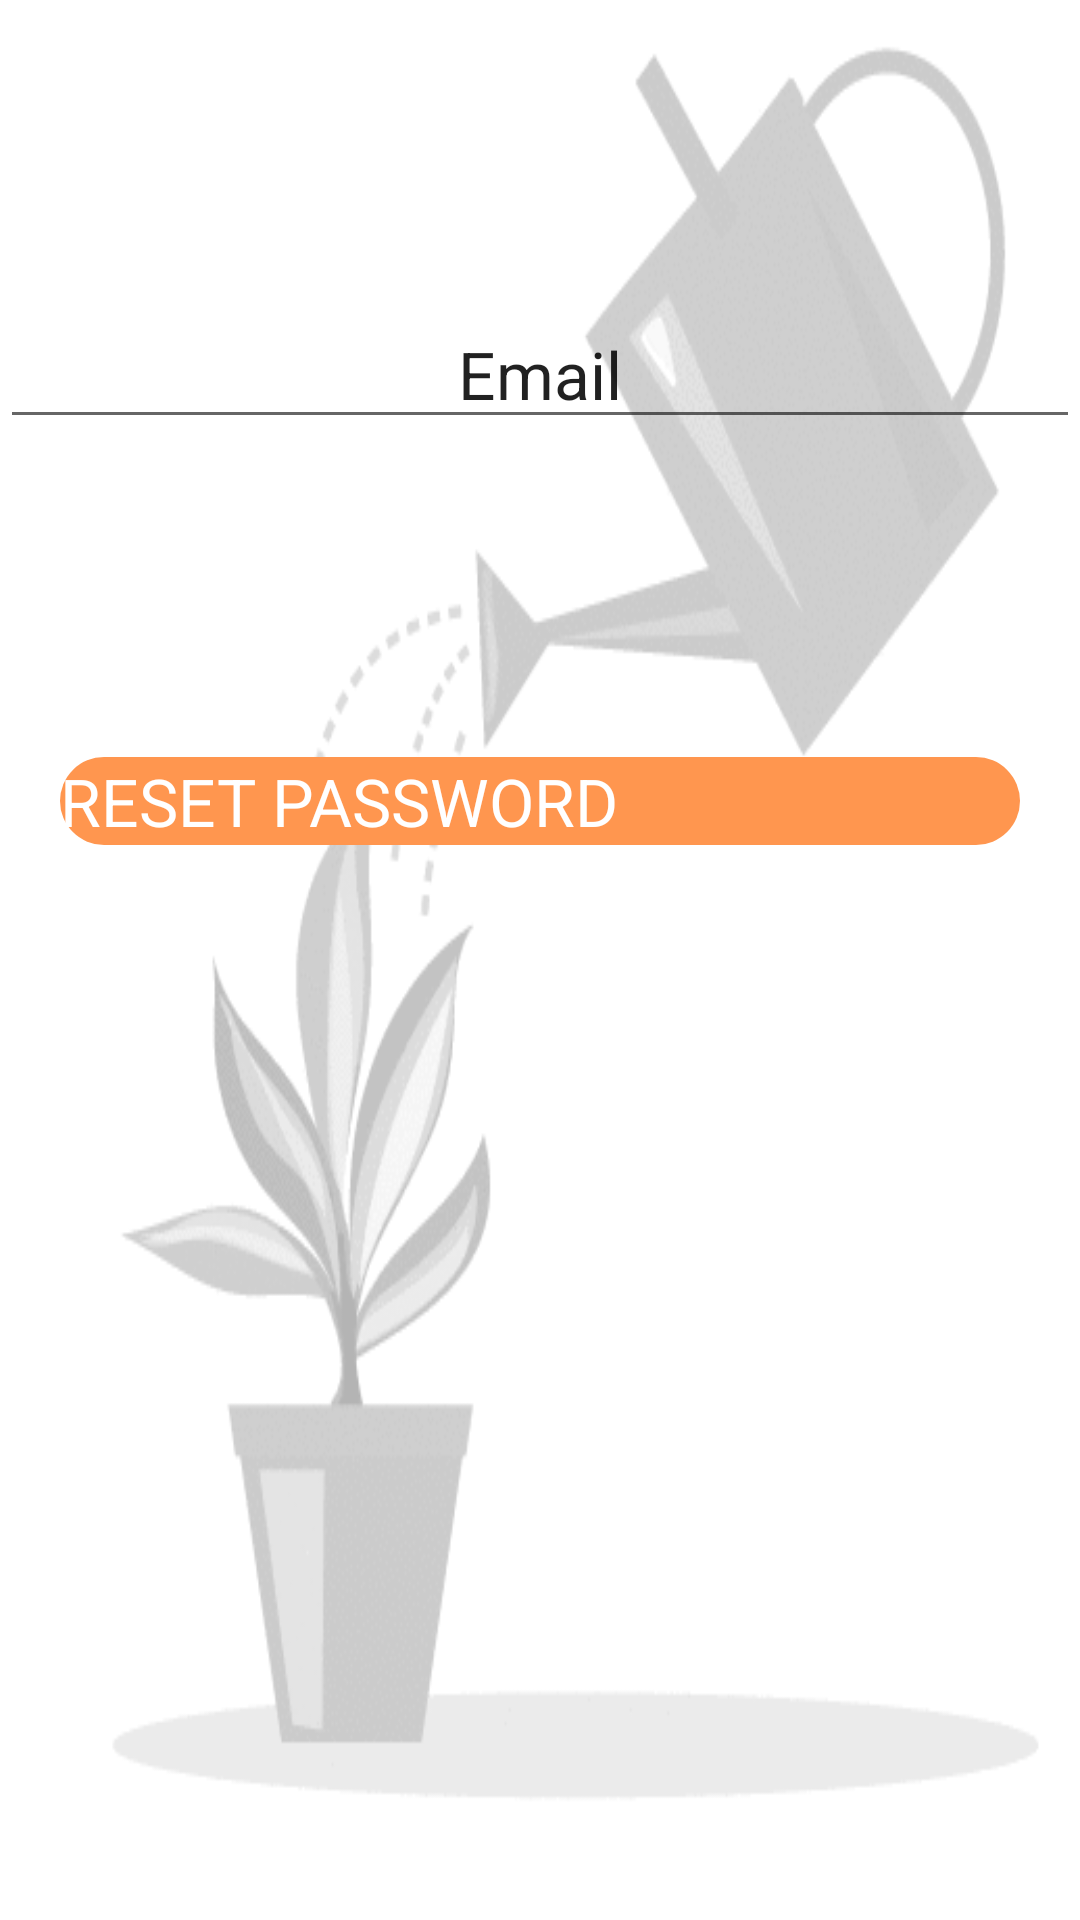

Write the Android layout XML for this screen, with the resource values it uses.
<!-- AndroidManifest.xml: application theme Theme.SoilMoistureTemperarureProject -->
<!-- res/layout/activity_reset_password.xml -->
<?xml version="1.0" encoding="utf-8"?>
<LinearLayout xmlns:android="http://schemas.android.com/apk/res/android"
    xmlns:app="http://schemas.android.com/apk/res-auto"
    xmlns:tools="http://schemas.android.com/tools"
    android:layout_width="match_parent"
    android:layout_height="match_parent"
    android:background="@drawable/background_app1"
    android:orientation="vertical"
    tools:context=".Auth.ResetPasswordActivity">

    <com.google.android.material.textfield.TextInputEditText
        android:id="@+id/reset_et_email"
        android:layout_width="match_parent"
        android:layout_height="wrap_content"
        android:layout_marginTop="100dp"
        android:gravity="center"
        android:hint="@string/et_hint_email"
        android:importantForAutofill="no"
        android:inputType="textEmailAddress"
        android:textAppearance="@style/TextAppearance.AppCompat.Large"
        android:textColorHint="@color/orange" />

    <com.google.android.material.button.MaterialButton
        android:id="@+id/reset_btn_reset"
        android:layout_width="match_parent"
        android:layout_height="wrap_content"
        android:layout_marginStart="20dp"
        android:layout_marginTop="100dp"
        android:layout_marginEnd="20dp"
        android:text="@string/btn_reset_password"
        android:textAllCaps="true"
        android:textAppearance="@style/TextAppearance.AppCompat.Large"
        android:textColor="@color/white"
        app:cornerRadius="15dp" />

    <ProgressBar
        android:id="@+id/reset_progress_bar"
        style="@style/Widget.AppCompat.ProgressBar"
        android:layout_width="wrap_content"
        android:layout_height="wrap_content"
        android:layout_gravity="center"
        android:layout_marginTop="20dp"
        android:visibility="gone" />

</LinearLayout>
<!-- resources referenced by this layout -->
<resources>
  <color name="white">#FFFFFFFF</color>
  <!-- drawable background_app1: gif bitmap (drawable-xhdpi, 15370 bytes) -->
  <string name="btn_reset_password">Reset Password</string>
  <string name="et_hint_email">Email</string>
  <style name="Theme.SoilMoistureTemperarureProject" parent="Theme.AppCompat.Light">
          
          <item name="colorPrimary">@color/purple_500</item>
          <item name="colorPrimaryVariant">@color/purple_700</item>
          <item name="colorOnPrimary">@color/white</item>
          
          <item name="colorSecondary">@color/teal_200</item>
          <item name="colorSecondaryVariant">@color/teal_700</item>
          <item name="colorOnSecondary">@color/black</item>
          
          <item name="android:statusBarColor" tools:targetApi="l">?attr/colorPrimaryVariant</item>
          
      </style>
  <color name="purple_500">#ff964f</color>
  <color name="purple_700">#0080FF</color>
  <color name="teal_200">#FF03DAC5</color>
  <color name="teal_700">#FF018786</color>
  <color name="black">#FF000000</color>
</resources>
